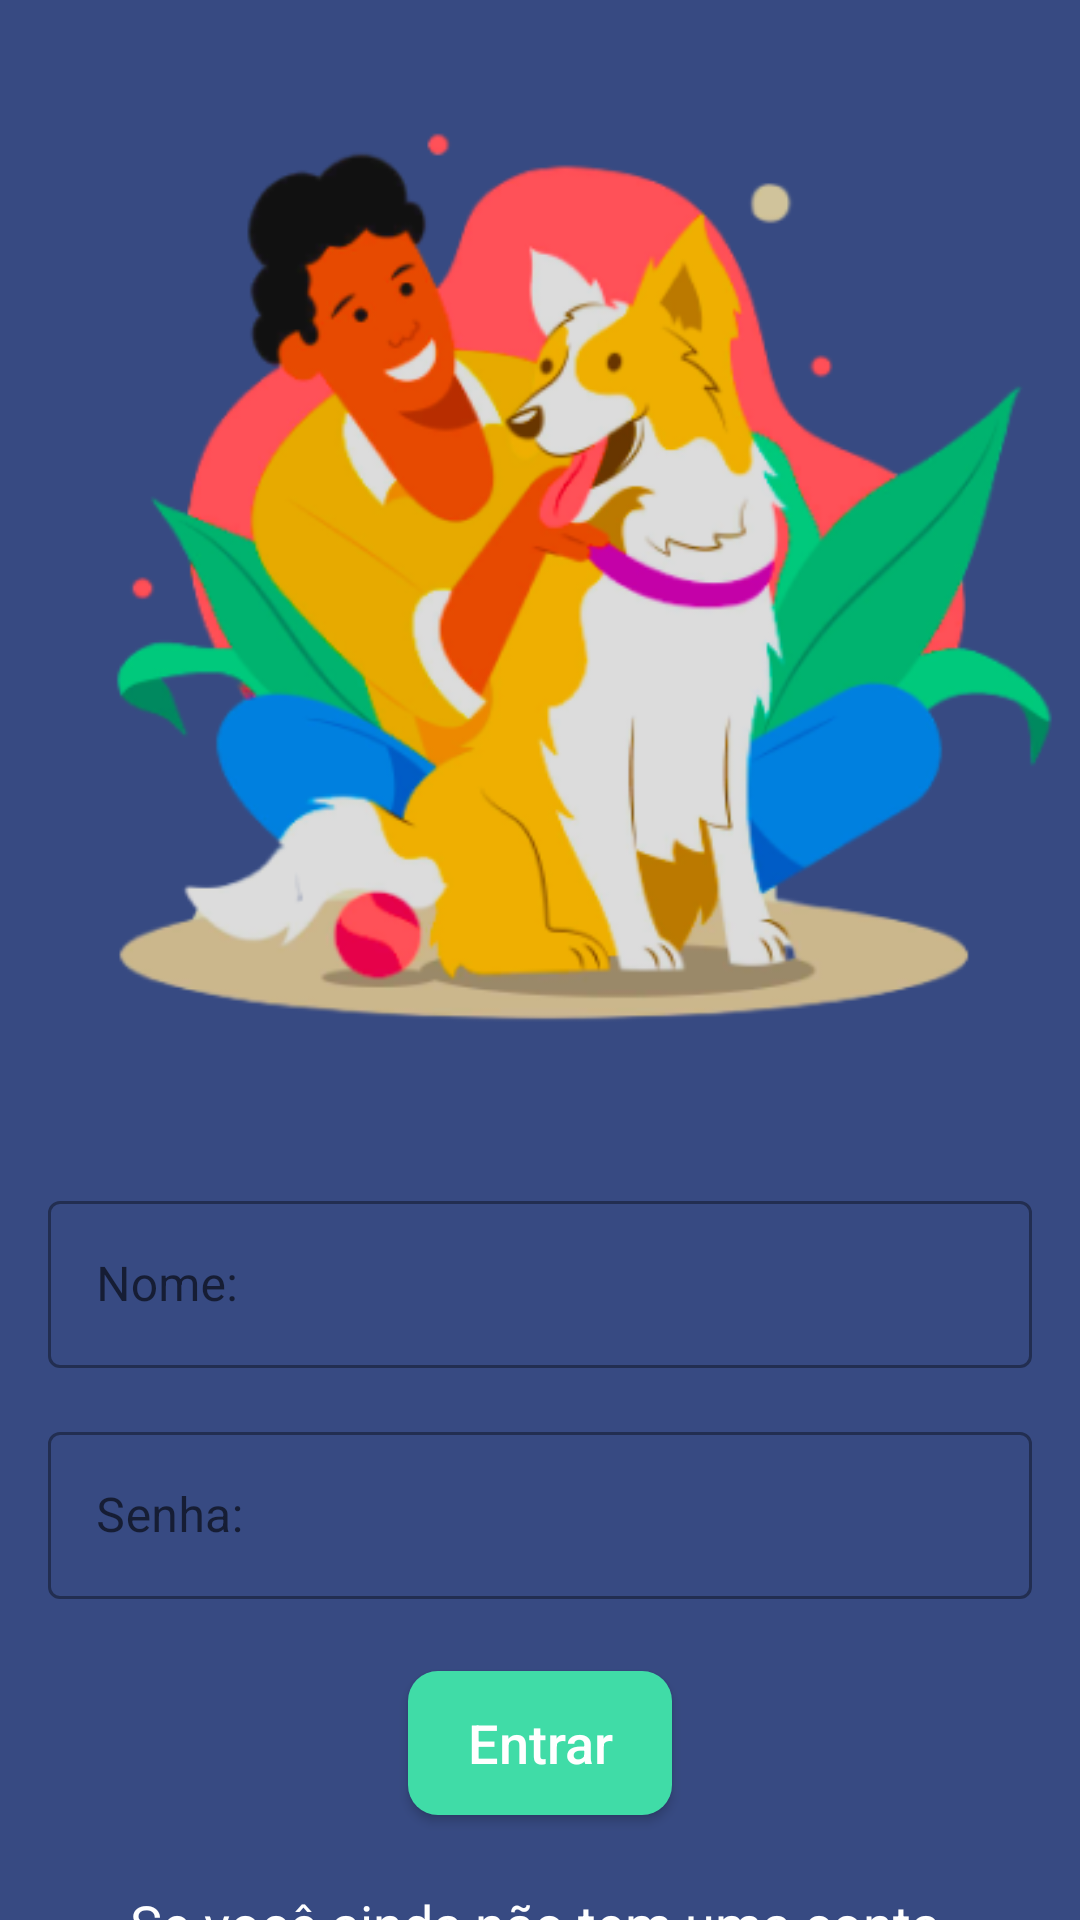

Reconstruct the res/layout file that produces this screen, plus the resources it refers to.
<!-- AndroidManifest.xml: application theme Theme.PetCenterTwo -->
<!-- res/layout/fragment_login.xml -->
<?xml version="1.0" encoding="utf-8"?>
<androidx.core.widget.NestedScrollView xmlns:android="http://schemas.android.com/apk/res/android"
    xmlns:app="http://schemas.android.com/apk/res-auto"
    xmlns:tools="http://schemas.android.com/tools"
    android:layout_width="match_parent"
    android:layout_height="match_parent"
    android:fitsSystemWindows="true"
    tools:context=".presenter.fragment.LoginFragment">

    <androidx.constraintlayout.widget.ConstraintLayout
        android:layout_width="match_parent"
        android:layout_height="match_parent">

        <androidx.constraintlayout.widget.ConstraintLayout
            android:id="@+id/constraintLogin"
            android:layout_width="match_parent"
            android:layout_height="wrap_content"
            android:background="@color/dark_purple"
            app:layout_constraintBottom_toBottomOf="parent"
            app:layout_constraintEnd_toEndOf="parent"
            app:layout_constraintTop_toTopOf="parent">

            <androidx.appcompat.widget.AppCompatImageView
                android:id="@+id/imgLogo"
                android:layout_width="match_parent"
                android:layout_height="wrap_content"
                android:src="@drawable/ic_home"
                app:layout_constraintEnd_toEndOf="parent"
                app:layout_constraintStart_toStartOf="parent"
                app:layout_constraintTop_toTopOf="parent" />

            <com.google.android.material.textfield.TextInputLayout
                android:id="@+id/ilHomeNome"
                style="@style/Widget.MaterialComponents.TextInputLayout.OutlinedBox"
                android:layout_width="0dp"
                android:layout_height="wrap_content"
                android:layout_marginHorizontal="16dp"
                android:layout_marginTop="16dp"
                app:layout_constraintEnd_toEndOf="parent"
                app:layout_constraintStart_toStartOf="parent"
                app:layout_constraintTop_toBottomOf="@id/imgLogo">

                <com.google.android.material.textfield.TextInputEditText
                    android:id="@+id/etLoginNome"
                    android:layout_width="match_parent"
                    android:layout_height="wrap_content"
                    android:hint="@string/login_nome"
                    android:inputType="text" />
            </com.google.android.material.textfield.TextInputLayout>

            <com.google.android.material.textfield.TextInputLayout
                android:id="@+id/ilLoginPassoword"
                style="@style/Widget.MaterialComponents.TextInputLayout.OutlinedBox"
                android:layout_width="0dp"
                android:layout_height="wrap_content"
                android:layout_margin="16dp"
                app:layout_constraintEnd_toEndOf="parent"
                app:layout_constraintStart_toStartOf="parent"
                app:layout_constraintTop_toBottomOf="@id/ilHomeNome">

                <com.google.android.material.textfield.TextInputEditText
                    android:id="@+id/etLoginPassoword"
                    android:layout_width="match_parent"
                    android:layout_height="wrap_content"
                    android:hint="@string/login_password"
                    android:inputType="text" />
            </com.google.android.material.textfield.TextInputLayout>

            <androidx.appcompat.widget.AppCompatButton
                android:id="@+id/btnEntrar"
                android:layout_width="wrap_content"
                android:layout_height="wrap_content"
                android:layout_marginTop="24dp"
                android:background="@drawable/bg_border_btn"
                android:text="@string/login_btn_entrar"
                android:textColor="@color/white"
                android:textAllCaps="false"
                android:textSize="18dp"
                app:layout_constraintStart_toStartOf="parent"
                app:layout_constraintEnd_toEndOf="parent"
                app:layout_constraintTop_toBottomOf="@+id/ilLoginPassoword"/>

            <androidx.appcompat.widget.AppCompatTextView
                android:id="@+id/tvInfomationRegister"
                android:layout_width="0dp"
                android:layout_height="wrap_content"
                android:layout_marginTop="24dp"
                android:text="@string/login_informativo"
                android:textColor="@color/white"
                android:textAlignment="center"
              android:textSize="18sp"
                app:layout_constraintEnd_toEndOf="@+id/ilLoginPassoword"
                app:layout_constraintStart_toStartOf="@+id/ilLoginPassoword"
                app:layout_constraintTop_toBottomOf="@id/btnEntrar" />

            <androidx.appcompat.widget.AppCompatButton
                android:id="@+id/btnShop"
                android:layout_width="wrap_content"
                android:layout_height="wrap_content"
                android:layout_marginTop="24dp"
                android:layout_marginBottom="24dp"
                android:text="@string/login_btn_forgot_password"
                android:textStyle="bold"
                android:background="@drawable/bg_border_btn_forgot_password"
                android:padding="8dp"
                android:textColor="@color/orange"
                app:layout_constraintStart_toStartOf="parent"
                app:layout_constraintEnd_toEndOf="parent"
                app:layout_constraintTop_toBottomOf="@+id/tvInfomationRegister"
                app:layout_constraintBottom_toBottomOf="parent"/>


        </androidx.constraintlayout.widget.ConstraintLayout>

    </androidx.constraintlayout.widget.ConstraintLayout>

</androidx.core.widget.NestedScrollView>
<!-- resources referenced by this layout -->
<resources>
  <color name="dark_purple">#374A82</color>
  <color name="orange">#FF9743</color>
  <color name="white">#FFFFFFFF</color>
  <!-- drawable bg_border_btn (drawable) -->
  <?xml version="1.0" encoding="utf-8"?>
  <shape xmlns:android="http://schemas.android.com/apk/res/android"
      android:shape="rectangle">
      <solid android:color="@color/green" />
      <corners android:radius="10dp" />
  
  </shape>
  <!-- drawable bg_border_btn_forgot_password (drawable) -->
  <?xml version="1.0" encoding="utf-8"?>
  <shape xmlns:android="http://schemas.android.com/apk/res/android"
      android:shape="rectangle">
      <solid android:color="#00000000" />
      <stroke
          android:width="2dp"
          android:color="@color/white" />
      <corners android:radius="10dp" />
  
  </shape>
  <!-- drawable ic_home: png bitmap (drawable, 86803 bytes) -->
  <string name="login_btn_entrar">Entrar</string>
  <string name="login_btn_forgot_password">Esqueci minha senha</string>
  <string name="login_informativo"><font color="#FFFFFFFF">Se você ainda não tem uma conta,</font> <font color="#FF9743"><u>registre-se</u></font><font color="#FFFFFFFF"> ou</font></string>
  <string name="login_nome">Nome:</string>
  <string name="login_password">Senha:</string>
  <style name="Theme.PetCenterTwo" parent="Theme.MaterialComponents.DayNight.DarkActionBar">
          
          <item name="colorPrimary">@color/purple_500</item>
          <item name="colorPrimaryVariant">@color/purple_700</item>
          <item name="colorOnPrimary">@color/white</item>
          
          <item name="colorSecondary">@color/teal_200</item>
          <item name="colorSecondaryVariant">@color/teal_700</item>
          <item name="colorOnSecondary">@color/black</item>
          
          <item name="android:statusBarColor" tools:targetApi="l">?attr/colorPrimaryVariant</item>
          
      </style>
  <color name="green">#40DCA7</color>
  <color name="purple_500">#FF5500EE</color>
  <color name="purple_700">#FF3700B3</color>
  <color name="teal_200">#FF03DAC5</color>
  <color name="teal_700">#FF018786</color>
  <color name="black">#FF000000</color>
</resources>
